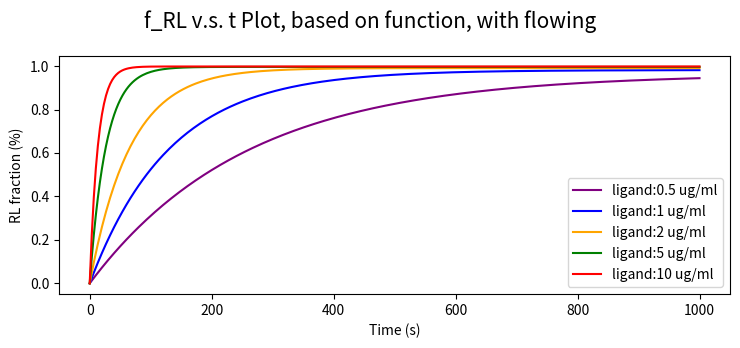

This chart was generated by the following Python code:
import numpy as np
import math
from matplotlib import pyplot as plt
k_on = 2.7*10**5
k_off = 1.4*10**(-4)
L_tot_=[13.89, 27.78, 55.56, 138.89, 277.78]
time = [1000,100,10,1]
t_max=time[0]
color=['purple','blue','orange','green','red']
plt.rcParams["figure.figsize"] = [7.50, 3.50]
plt.rcParams["figure.autolayout"] = True
plt.xlabel('Time (s)')
plt.ylabel('RL fraction (%)')
plt.suptitle("f_RL v.s. t Plot, based on function, with flowing",style="italic",fontsize=15)
for index in range(len(L_tot_)):
    L_tot = L_tot_[index]*10**(-9)
    B = k_on*L_tot+k_off
    t = np.linspace(0, t_max, 300)
    y = (1-np.exp(-B*t))*k_on*L_tot/B
    plt.plot(t, y, color=color[index])
    t1=L_tot_[index]/0.06849
    t2=(math.log(2))/B
    print("Ligand Concentration: %i ug/ml, Reaction's Half life: %i seconds" %(t1,t2))
plt.legend(['ligand:0.5 ug/ml','ligand:1 ug/ml','ligand:2 ug/ml','ligand:5 ug/ml','ligand:10 ug/ml'])
plt.show()